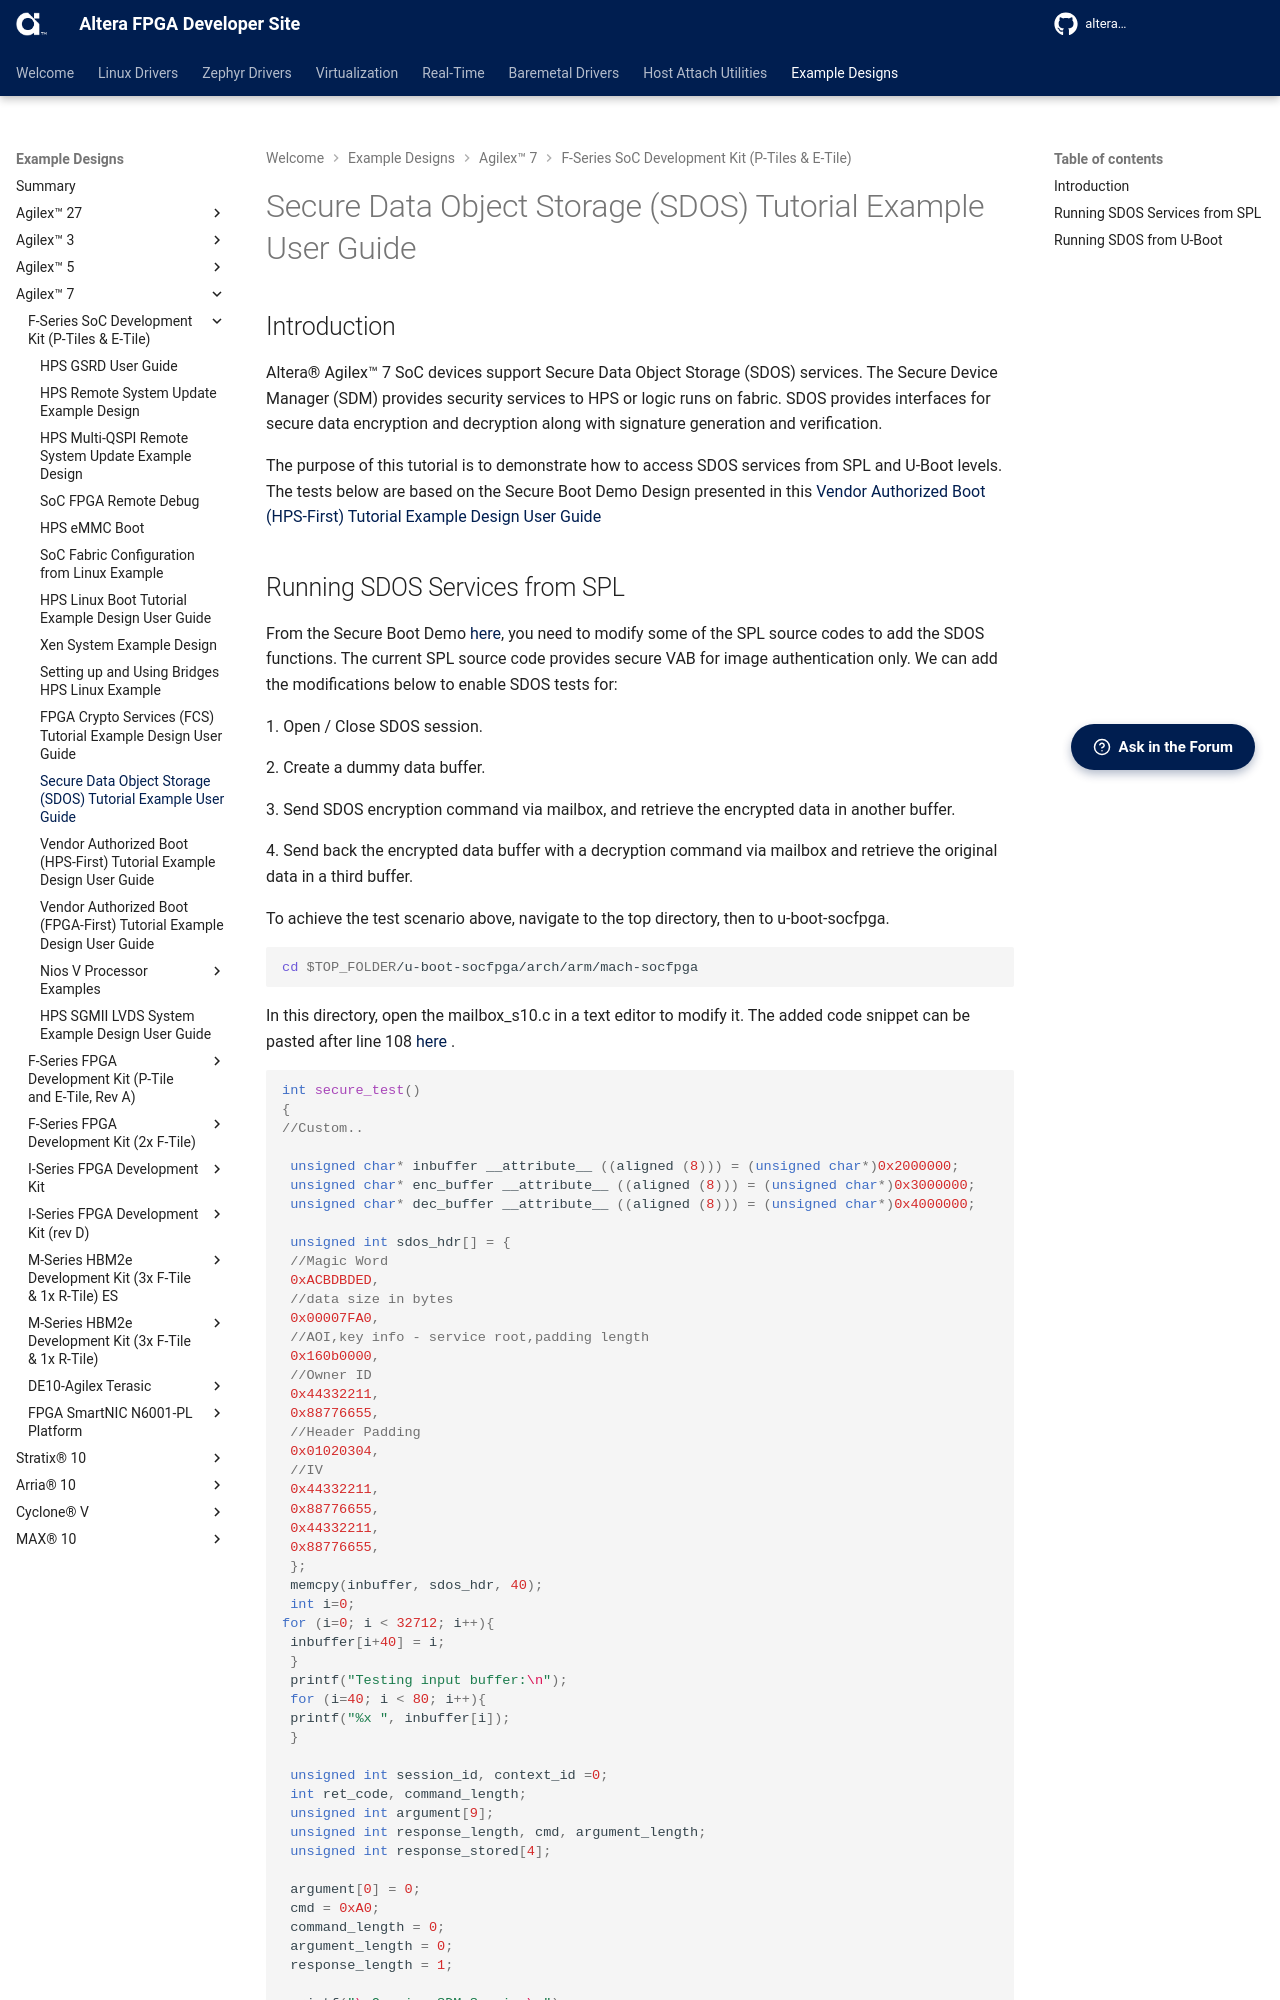

repository: altera-fpga/altera-fpga.github.io · page: rel-26.3/embedded-designs/agilex-7/f-series/soc/security/crypto/sdos/ug-sdos-agx7f-soc/index.html · generator: mkdocs

# Secure Data Object Storage (SDOS) Tutorial Example User Guide



## Introduction 

Altera® Agilex™ 7 SoC devices support Secure Data Object Storage (SDOS) services. The Secure Device Manager (SDM) provides security services to HPS or logic runs on fabric. SDOS provides interfaces for secure data encryption and decryption along with signature generation and verification. 

The purpose of this tutorial is to demonstrate how to access SDOS services from SPL and U-Boot levels. The tests below are based on the Secure Boot Demo Design presented in this [Vendor Authorized Boot (HPS-First) Tutorial Example Design User Guide](https://altera-fpga.github.io/rel-26.1.1/embedded-designs/agilex-7/f-series/soc/security/vab/hps-first/ug-vab-hps-first-agx7f-soc/)
